pico-8 play session: mixed d-pad (fixed 12-tick cycle)

[t = 2 s] mixed d-pad (1.2s cycle ×~1): → ← ↑ ↓ + 🅾/❎ taps, ~2s
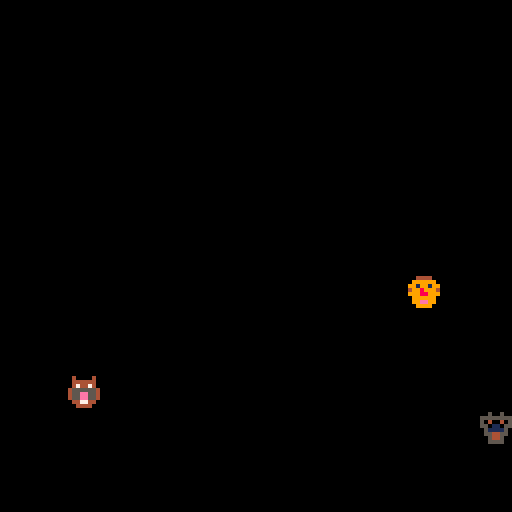
[t = 4 s] mixed d-pad (1.2s cycle ×~3): → ← ↑ ↓ + 🅾/❎ taps, ~4s
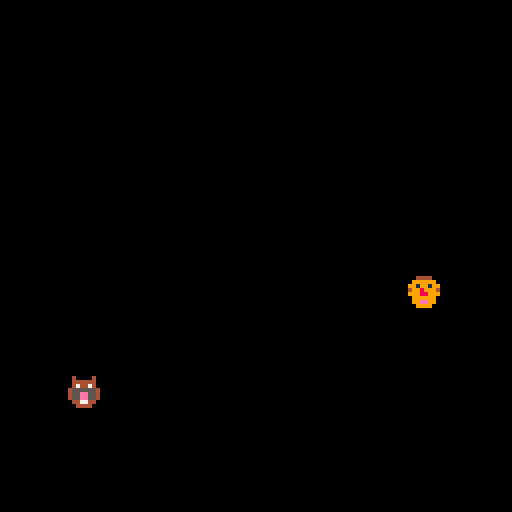

pico-8 cartridge
version 29
__lua__
function _init()
	c={
		x=rnd(128),
		y=rnd(128),
		speed=2
	}
	d={
		x=rnd(128),
		y=rnd(128),
		speed=4
	}
	f={
		x=rnd(128),
		y=rnd(128),	
	}	
end

function _update60()
	if (btn(➡️)) c.x+=1
	if (btn(⬅️)) c.x-=1
	if (btn(⬇️)) c.y+=1
	if (btn(⬆️)) c.y-=1	
end

function _draw()
	cls()
	spr(1,c.x,c.y)
	spr(2,d.x,d.y)
	spr(3,f.x,f.y)
end
__gfx__
000000000050050004000040004444007444444700800800dd0000dd333333b3cccccccc44444444000000000000000000000000000000000000000000000000
000000005555555504444440099999907000000700888800dd0000dd33333333cccccccc44444444000000000000000000000000000000000000000000000000
0070070050400405047447409919919970400407008888000dddddd033333333cccccccc44444444000000000000000000000000000000000000000000000000
00077000550110554555555449989994e000000e081881800d7dd7d033333333cccccccc44444444000000000000000000000000000000000000000000000000
0007700005111150455ee55499988999eeeeeeee888ee8880dd44dd03b333333cccccccc44444444000000000000000000000000000000000000000000000000
0070070005544550455ee554099999907eeeeee7088888800dddddd033333333cccccccc44444444000000000000000000000000000000000000000000000000
000000000054450004477440099ee9907ee88ee7008bb80000deed00333333b3cccccccc44444444000000000000000000000000000000000000000000000000
00000000005555000044440000999900777ee7770008800000dddd0033333333cccccccc44444444000000000000000000000000000000000000000000000000
00000000000000000000000000000000000000000000000000000000000000000000000000000000000000000000000000000000000000000000000000000000
00000000000000000000000000000000000000000000000000000000000000000000000000000000000000000000000000000000000000000000000000000000
00000000000000000000000000000000000000000000000000000000000000000000000000000000000000000000000000000000000000000000000000000000
00000000000000000000000000000000000000000000000000000000000000000000000000000000000000000000000000000000000000000000000000000000
00000000000000000000000000000000000000000000000000000000000000000000000000000000000000000000000000000000000000000000000000000000
00000000000000000000000000000000000000000000000000000000000000000000000000000000000000000000000000000000000000000000000000000000
00000000000000000000000000000000000000000000000000000000000000000000000000000000000000000000000000000000000000000000000000000000
00000000000000000000000000000000000000000000000000000000000000000000000000000000000000000000000000000000000000000000000000000000
00000000000000000000000000000000000000000000000000000000000000000000000000000000000000000000000000000000000000000000000000000000
00000000000000000000000000000000000000000000000000000000000000000000000000000000000000000000000000000000000000000000000000000000
00000000000000000000000000000000000000000000000000000000000000000000000000000000000000000000000000000000000000000000000000000000
00000000000000000000000000000000000000000000000000000000000000000000000000000000000000000000000000000000000000000000000000000000
00000000000000000000000000000000000000000000000000000000000000000000000000000000000000000000000000000000000000000000000000000000
00000000000000000000000000000000000000000000000000000000000000000000000000000000000000000000000000000000000000000000000000000000
00000000000000000000000000000000000000000000000000000000000000000000000000000000000000000000000000000000000000000000000000000000
00000000000000000000000000000000000000000000000000000000000000000000000000000000000000000000000000000000000000000000000000000000
00000000000000000000000000000000000000000000000000000000000000000000000000000000000000000000000000000000000000000000000000000000
00000000000000000000000000000000000000000000000000000000000000000000000000000000000000000000000000000000000000000000000000000000
00000000000000000000000000000000000000000000000000000000000000000000000000000000000000000000000000000000000000000000000000000000
00000000000000000000000000000000000000000000000000000000000000000000000000000000000000000000000000000000000000000000000000000000
00000000000000000000000000000000000000000000000000000000000000000000000000000000000000000000000000000000000000000000000000000000
00000000000000000000000000000000000000000000000000000000000000000000000000000000000000000000000000000000000000000000000000000000
00000000000000000000000000000000000000000000000000000000000000000000000000000000000000000000000000000000000000000000000000000000
00000000000000000000000000000000000000000000000000000000000000000000000000000000000000000000000000000000000000000000000000000000
00000000000000000000000000000000000000000000000000000000000000000000000000000000000000000000000000000000000000000000000000000000
00000000000000000000000000000000000000000000000000000000000000000000000000000000000000000000000000000000000000000000000000000000
00000000000000000000000000000000000000000000000000000000000000000000000000000000000000000000000000000000000000000000000000000000
00000000000000000000000000000000000000000000000000000000000000000000000000000000000000000000000000000000000000000000000000000000
00000000000000000000000000000000000000000000000000000000000000000000000000000000000000000000000000000000000000000000000000000000
00000000000000000000000000000000000000000000000000000000000000000000000000000000000000000000000000000000000000000000000000000000
00000000000000000000000000000000000000000000000000000000000000000000000000000000000000000000000000000000000000000000000000000000
00000000000000000000000000000000000000000000000000000000000000000000000000000000000000000000000000000000000000000000000000000000
00000000000000000000000000000000000000000000000000000000000000000000000000000000000000000000000000000000000000000000000000000000
00000000000000000000000000000000000000000000000000000000000000000000000000000000000000000000000000000000000000000000000000000000
00000000000000000000000000000000000000000000000000000000000000000000000000000000000000000000000000000000000000000000000000000000
00000000000000000000000000000000000000000000000000000000000000000000000000000000000000000000000000000000000000000000000000000000
00000000000000000000000000000000000000000000000000000000000000000000000000000000000000000000000000000000000000000000000000000000
00000000000000000000000000000000000000000000000000000000000000000000000000000000000000000000000000000000000000000000000000000000
00000000000000000000000000000000000000000000000000000000000000000000000000000000000000000000000000000000000000000000000000000000
00000000000000000000000000000000000000000000000000000000000000000000000000000000000000000000000000000000000000000000000000000000
00000000000000000000000000000000000000000000000000000000000000000000000000000000000000000000000000000000000000000000000000000000
00000000000000000000000000000000000000000000000000000000000000000000000000000000000000000000000000000000000000000000000000000000
00000000000000000000000000000000000000000000000000000000000000000000000000000000000000000000000000000000000000000000000000000000
00000000000000000000000000000000000000000000000000000000000000000000000000000000000000000000000000000000000000000000000000000000
00000000000000000000000000000000000000000000000000000000000000000000000000000000000000000000000000000000000000000000000000000000
00000000000000000000000000000000000000000000000000000000000000000000000000000000000000000000000000000000000000000000000000000000
00000000000000000000000000000000000000000000000000000000000000000000000000000000000000000000000000000000000000000000000000000000
00000000000000000000000000000000000000000000000000000000000000000000000000000000000000000000000000000000000000000000000000000000
00000000000000000000000000000000000000000000000000000000000000000000000000000000000000000000000000000000000000000000000000000000
00000000000000000000000000000000000000000000000000000000000000000000000000000000000000000000000000000000000000000000000000000000
00000000000000000000000000000000000000000000000000000000000000000000000000000000000000000000000000000000000000000000000000000000
00000000000000000000000000000000000000000000000000000000000000000000000000000000000000000000000000000000000000000000000000000000
00000000000000000000000000000000000000000000000000000000000000000000000000000000000000000000000000000000000000000000000000000000
00000000000000000000000000000000000000000000000000000000000000000000000000000000000000000000000000000000000000000000000000000000
00000000000000000000000000000000000000000000000000000000000000000000000000000000000000000000000000000000000000000000000000000000
00000000000000000000000000000000000000000000000000000000000000000000000000000000000000000000000000000000000000000000000000000000
70707070707070707070707070707070707070707070707070707070707070707070707070707070707070707070707070707070707070707070707070707070
70707070707070707070707070707070707070707070707070707070707070707070707070707070707070707070707070707070707070707070707070707070
70707070707070707070707070707070707070707070707070707070707070707070707070707070707070707070707070707070707070707070707070707070
70707070707070707070707070707070707070707070707070707070707070707070707070707070707070707070707070707070707070707070707070707070
70707070707070707070707070707070707070707070707070707070707070707070707070707070707070707070707070707070707070707070707070707070
70707070707070707070707070707070707070707070707070707070707070707070707070707070707070707070707070707070707070707070707070707070
70707070707070707070707070707070707070707070707070707070707070707070707070707070707070707070707070707070707070707070707070707070
70707070707070707070707070707070707070707070707070707070707070707070707070707070707070707070707070707070707070707070707070707070
70707070707070707070707070707070707070707070707070707070707070707070707070707070707070707070707070707070707070707070707070707070
70707070707070707070707070707070707070707070707070707070707070707070707070707070707070707070707070707070707070707070707070707070
70707070707070707070707070707070707070707070707070707070707070707070707070707070707070707070707070707070707070707070707070707070
70707070707070707070707070707070707070707070707070707070707070707070707070707070707070707070707070707070707070707070707070707070
70707070707070707070707070707070707070707070707070707070707070707070707070707070707070707070707070707070707070707070707070707070
70707070707070707070707070707070707070707070707070707070707070707070707070707070707070707070707070707070707070707070707070707070
70707070707070707070707070707070707070707070707070707070707070707070707070707070707070707070707070707070707070707070707070707070
70707070707070707070707070707070707070707070707070707070707070707070707070707070707070707070707070707070707070707070707070707070
70707070707070707070707070707070707070707070707070707070707070707070707070707070707070707070707070707070707070707070707070707070
70707070707070707070707070707070707070707070707070707070707070707070707070707070707070707070707070707070707070707070707070707070
70707070707070707070707070707070707070707070707070707070707070707070707070707070707070707070707070707070707070707070707070707070
70707070707070707070707070707070707070707070707070707070707070707070707070707070707070707070707070707070707070707070707070707070
70707070707070707070707070707070707070707070707070707070707070707070707070707070707070707070707070707070707070707070707070707070
70707070707070707070707070707070707070707070707070707070707070707070707070707070707070707070707070707070707070707070707070707070
70707070707070707070707070707070707070707070707070707070707070707070707070707070707070707070707070707070707070707070707070707070
70707070707070707070707070707070707070707070707070707070707070707070707070707070707070707070707070707070707070707070707070707070
70707070707070707070707070707070707070707070707070707070707070707070707070707070707070707070707070707070707070707070707070707070
70707070707070707070707070707070707070707070707070707070707070707070707070707070707070707070707070707070707070707070707070707070
70707070707070707070707070707070707070707070707070707070707070707070707070707070707070707070707070707070707070707070707070707070
70707070707070707070707070707070707070707070707070707070707070707070707070707070707070707070707070707070707070707070707070707070
70707070707070707070707070707070707070707070707070707070707070707070707070707070707070707070707070707070707070707070707070707070
70707070707070707070707070707070707070707070707070707070707070707070707070707070707070707070707070707070707070707070707070707070
70707070707070707070707070707070707070707070707070707070707070707070707070707070707070707070707070707070707070707070707070707070
70707070707070707070707070707070707070707070707070707070707070707070707070707070707070707070707070707070707070707070707070707070
70707070707070707070707070707070707070707070707070707070707070707070707070707070707070707070707070707070707070707070707070707070
70707070707070707070707070707070707070707070707070707070707070707070707070707070707070707070707070707070707070707070707070707070
70707070707070707070707070707070707070707070707070707070707070707070707070707070707070707070707070707070707070707070707070707070
70707070707070707070707070707070707070707070707070707070707070707070707070707070707070707070707070707070707070707070707070707070
70707070707070707070707070707070707070707070707070707070707070707070707070707070707070707070707070707070707070707070707070707070
70707070707070707070707070707070707070707070707070707070707070707070707070707070707070707070707070707070707070707070707070707070
70707070707070707070707070707070707070707070707070707070707070707070707070707070707070707070707070707070707070707070707070707070
70707070707070707070707070707070707070707070707070707070707070707070707070707070707070707070707070707070707070707070707070707070
70707070707070707070707070707070707070707070707070707070707070707070707070707070707070707070707070707070707070707070707070707070
70707070707070707070707070707070707070707070707070707070707070707070707070707070707070707070707070707070707070707070707070707070
70707070707070707070707070707070707070707070707070707070707070707070707070707070707070707070707070707070707070707070707070707070
70707070707070707070707070707070707070707070707070707070707070707070707070707070707070707070707070707070707070707070707070707070
70707070707070707070707070707070707070707070707070707070707070707070707070707070707070707070707070707070707070707070707070707070
70707070707070707070707070707070707070707070707070707070707070707070707070707070707070707070707070707070707070707070707070707070
70707070707070707070707070707070707070707070707070707070707070707070707070707070707070707070707070707070707070707070707070707070
70707070707070707070707070707070707070707070707070707070707070707070707070707070707070707070707070707070707070707070707070707070
70707070707070707070707070707070707070707070707070707070707070707070707070707070707070707070707070707070707070707070707070707070
70707070707070707070707070707070707070707070707070707070707070707070707070707070707070707070707070707070707070707070707070707070
70707070707070707070707070707070707070707070707070707070707070707070707070707070707070707070707070707070707070707070707070707070
70707070707070707070707070707070707070707070707070707070707070707070707070707070707070707070707070707070707070707070707070707070
70707070707070707070707070707070707070707070707070707070707070707070707070707070707070707070707070707070707070707070707070707070
70707070707070707070707070707070707070707070707070707070707070707070707070707070707070707070707070707070707070707070707070707070
70707070707070707070707070707070707070707070707070707070707070707070707070707070707070707070707070707070707070707070707070707070
70707070707070707070707070707070707070707070707070707070707070707070707070707070707070707070707070707070707070707070707070707070
70707070707070707070707070707070707070707070707070707070707070707070707070707070707070707070707070707070707070707070707070707070
70707070707070707070707070707070707070707070707070707070707070707070707070707070707070707070707070707070707070707070707070707070
70707070707070707070707070707070707070707070707070707070707070707070707070707070707070707070707070707070707070707070707070707070
70707070707070707070707070707070707070707070707070707070707070707070707070707070707070707070707070707070707070707070707070707070
70707070707070707070707070707070707070707070707070707070707070707070707070707070707070707070707070707070707070707070707070707070
70707070707070707070707070707070707070707070707070707070707070707070707070707070707070707070707070707070707070707070707070707070
70707070707070707070707070707070707070707070707070707070707070707070707070707070707070707070707070707070707070707070707070707070
70707070707070707070707070707070707070707070707070707070707070707070707070707070707070707070707070707070707070707070707070707070
__map__
0707070707070707070807070807070707070707070707070707070707070707070707070707070707070707070707070707070707070707070707070707070707070707070707070707070707070707070707070707070707070707070707070707070707070707070707070707070707070707070707070707070707070707
0707070707070707070807070807070707070707070707070707070707070707070707070707070707070707070707070707070707070707070707070707070707070707070707070707070707070707070707070707070707070707070707070707070707070707070707070707070707070707070707070707070707070707
0707070707070707070807070807070707070707070707070707070707070707070707070707070707070707070707070707070707070707070707070707070707070707070707070707070707070707070707070707070707070707070707070707070707070707070707070707070707070707070707070707070707070707
0809080808080808090807070807070707070707070707070707070707070707070707070707070707070707070707070707070707070707070707070707070707070707070707070707070707070707070707070707070707070707070707070707070707070707070707070707070707070707070707070707070707070707
0707070707070707070707070807070707070707070707070707070707070707070707070707070707070707070707070707070707070707070707070707070707070707070707070707070707070707070707070707070707070707070707070707070707070707070707070707070707070707070707070707070707070707
0707070707070707070707070907070707070707070707070707070707070707070707070707070707070707070707070707070707070707070707070707070707070707070707070707070707070707070707070707070707070707070707070707070707070707070707070707070707070707070707070707070707070707
0707070708080809080707070807070707070707070707070707070707070707070707070707070707070707070707070707070707070707070707070707070707070707070707070707070707070707070707070707070707070707070707070707070707070707070707070707070707070707070707070707070707070707
0707070709090909080707070807070707070707070707070707070707070707070707070707070707070707070707070707070707070707070707070707070707070707070707070707070707070707070707070707070707070707070707070707070707070707070707070707070707070707070707070707070707070707
0707070708080808080707070807070707070707070707070707070707070707070707070707070707070707070707070707070707070707070707070707070707070707070707070707070707070707070707070707070707070707070707070707070707070707070707070707070707070707070707070707070707070707
0707070707070707070707070707070707070707070707070707070707070707070707070707070707070707070707070707070707070707070707070707070707070707070707070707070707070707070707070707070707070707070707070707070707070707070707070707070707070707070707070707070707070707
0707070707070707070707070707070707070707070707070707070707070707070707070707070707070707070707070707070707070707070707070707070707070707070707070707070707070707070707070707070707070707070707070707070707070707070707070707070707070707070707070707070707070707
0707070707070707070707070707070707070707070707070707070707070707070707070707070707070707070707070707070707070707070707070707070707070707070707070707070707070707070707070707070707070707070707070707070707070707070707070707070707070707070707070707070707070707
0707070707070707070707070707070707070707070707070707070707070707070707070707070707070707070707070707070707070707070707070707070707070707070707070707070707070707070707070707070707070707070707070707070707070707070707070707070707070707070707070707070707070707
0707070707070707070707070707070707070707070707070707070707070707070707070707070707070707070707070707070707070707070707070707070707070707070707070707070707070707070707070707070707070707070707070707070707070707070707070707070707070707070707070707070707070707
0707070707070707070707070707070707070707070707070707070707070707070707070707070707070707070707070707070707070707070707070707070707070707070707070707070707070707070707070707070707070707070707070707070707070707070707070707070707070707070707070707070707070707
0707070707070707070707070707070707070707070707070707070707070707070707070707070707070707070707070707070707070707070707070707070707070707070707070707070707070707070707070707070707070707070707070707070707070707070707070707070707070707070707070707070707070707
0707070707070707070707070707070707070707070707070707070707070707070707070707070707070707070707070707070707070707070707070707070707070707070707070707070707070707070707070707070707070707070707070707070707070707070707070707070707070707070707070707070707070707
0707070707070707070707070707070707070707070707070707070707070707070707070707070707070707070707070707070707070707070707070707070707070707070707070707070707070707070707070707070707070707070707070707070707070707070707070707070707070707070707070707070707070707
0707070707070707070707070707070707070707070707070707070707070707070707070707070707070707070707070707070707070707070707070707070707070707070707070707070707070707070707070707070707070707070707070707070707070707070707070707070707070707070707070707070707070707
0707070707070707070707070707070707070707070707070707070707070707070707070707070707070707070707070707070707070707070707070707070707070707070707070707070707070707070707070707070707070707070707070707070707070707070707070707070707070707070707070707070707070707
0707070707070707070707070707070707070707070707070707070707070707070707070707070707070707070707070707070707070707070707070707070707070707070707070707070707070707070707070707070707070707070707070707070707070707070707070707070707070707070707070707070707070707
0707070707070707070707070707070707070707070707070707070707070707070707070707070707070707070707070707070707070707070707070707070707070707070707070707070707070707070707070707070707070707070707070707070707070707070707070707070707070707070707070707070707070707
0707070707070707070707070707070707070707070707070707070707070707070707070707070707070707070707070707070707070707070707070707070707070707070707070707070707070707070707070707070707070707070707070707070707070707070707070707070707070707070707070707070707070707
0707070707070707070707070707070707070707070707070707070707070707070707070707070707070707070707070707070707070707070707070707070707070707070707070707070707070707070707070707070707070707070707070707070707070707070707070707070707070707070707070707070707070707
0707070707070707070707070707070707070707070707070707070707070707070707070707070707070707070707070707070707070707070707070707070707070707070707070707070707070707070707070707070707070707070707070707070707070707070707070707070707070707070707070707070707070707
0707070707070707070707070707070707070707070707070707070707070707070707070707070707070707070707070707070707070707070707070707070707070707070707070707070707070707070707070707070707070707070707070707070707070707070707070707070707070707070707070707070707070707
0707070707070707070707070707070707070707070707070707070707070707070707070707070707070707070707070707070707070707070707070707070707070707070707070707070707070707070707070707070707070707070707070707070707070707070707070707070707070707070707070707070707070707
0707070707070707070707070707070707070707070707070707070707070707070707070707070707070707070707070707070707070707070707070707070707070707070707070707070707070707070707070707070707070707070707070707070707070707070707070707070707070707070707070707070707070707
0707070707070707070707070707070707070707070707070707070707070707070707070707070707070707070707070707070707070707070707070707070707070707070707070707070707070707070707070707070707070707070707070707070707070707070707070707070707070707070707070707070707070707
0707070707070707070707070707070707070707070707070707070707070707070707070707070707070707070707070707070707070707070707070707070707070707070707070707070707070707070707070707070707070707070707070707070707070707070707070707070707070707070707070707070707070707
0707070707070707070707070707070707070707070707070707070707070707070707070707070707070707070707070707070707070707070707070707070707070707070707070707070707070707070707070707070707070707070707070707070707070707070707070707070707070707070707070707070707070707
0707070707070707070707070707070707070707070707070707070707070707070707070707070707070707070707070707070707070707070707070707070707070707070707070707070707070707070707070707070707070707070707070707070707070707070707070707070707070707070707070707070707070707
